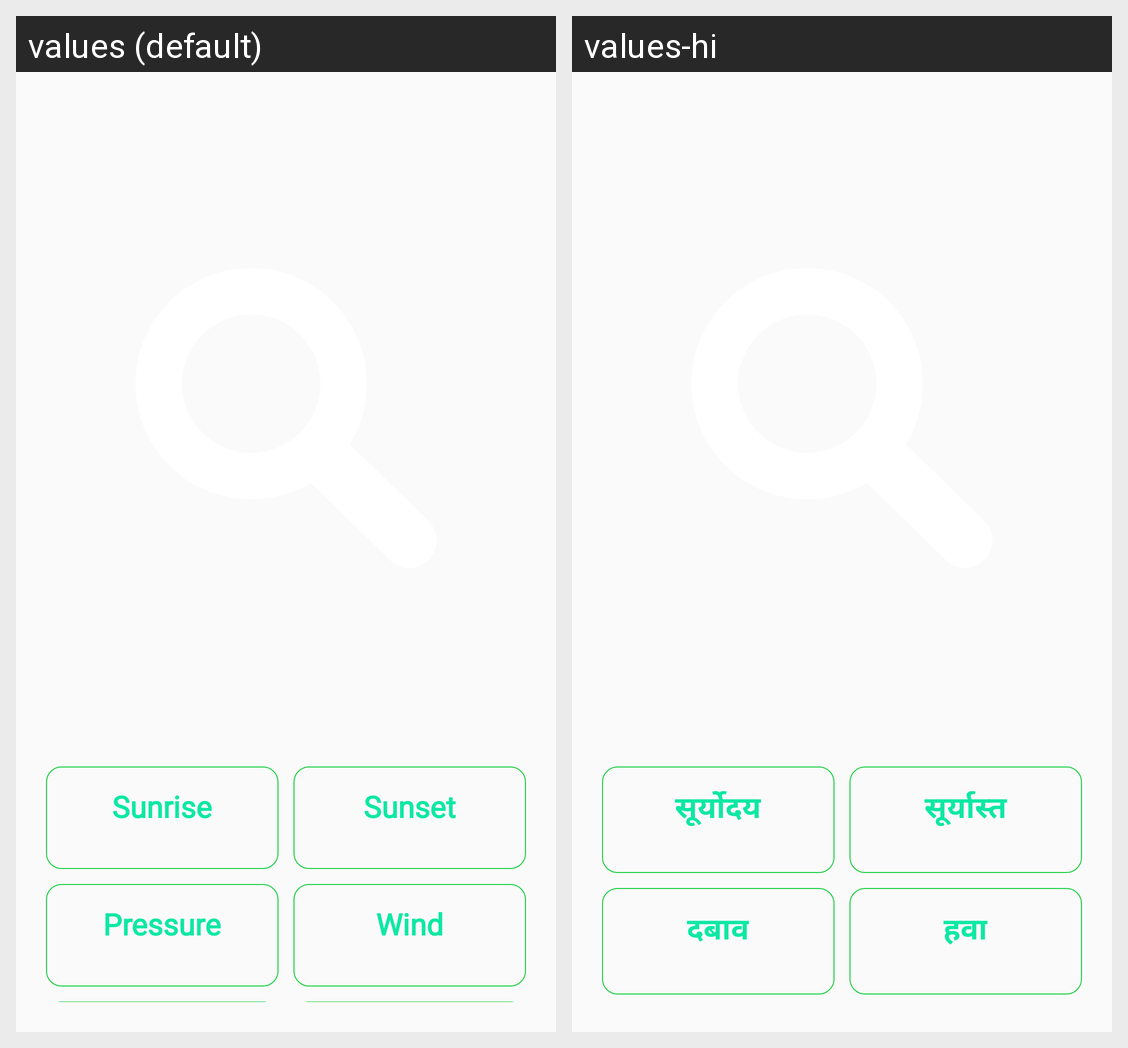

This grid shows one Android layout under two languages. Give, for every string resource on the screen, its name, the default text and each shown locale's text.
Android screen res/layout/activity_weather.xml rendered under 2 locales, left to right: values (default), values-hi. Device: Nexus 5 (rendered at 1080×1920; each locale shown at half size, 540×960, under a caption strip naming it); theme Theme.AgroWorld.
Strings drawn on this screen, with the default value and each locale's value (text and hints the layout hard-codes, and strings that could not be matched under every locale, appear in the picture but are not listed):

sunrise
  values: Sunrise
  values-hi: सूर्योदय

sunset
  values: Sunset
  values-hi: सूर्यास्त

pressure
  values: Pressure
  values-hi: दबाव

wind
  values: Wind
  values-hi: हवा
